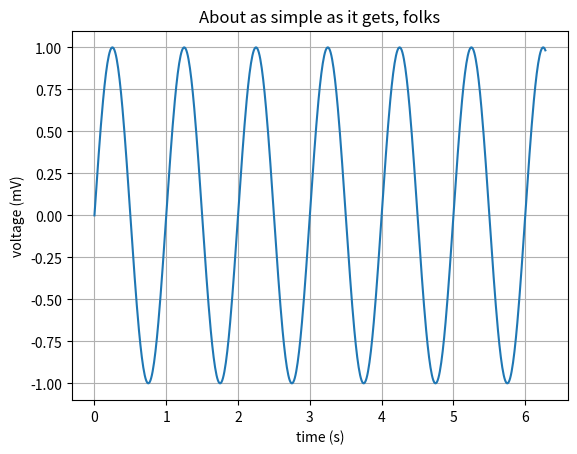

Python code for this plot:
import matplotlib.pyplot as plt
import numpy as np
from math import pi

t = np.arange(0.0, 2*pi, 0.01)
s = np.sin(2*np.pi*t)
plt.plot(t, s)

plt.xlabel('time (s)')
plt.ylabel('voltage (mV)')
plt.title('About as simple as it gets, folks')
plt.grid(True)
plt.savefig("test.png")
plt.show()
